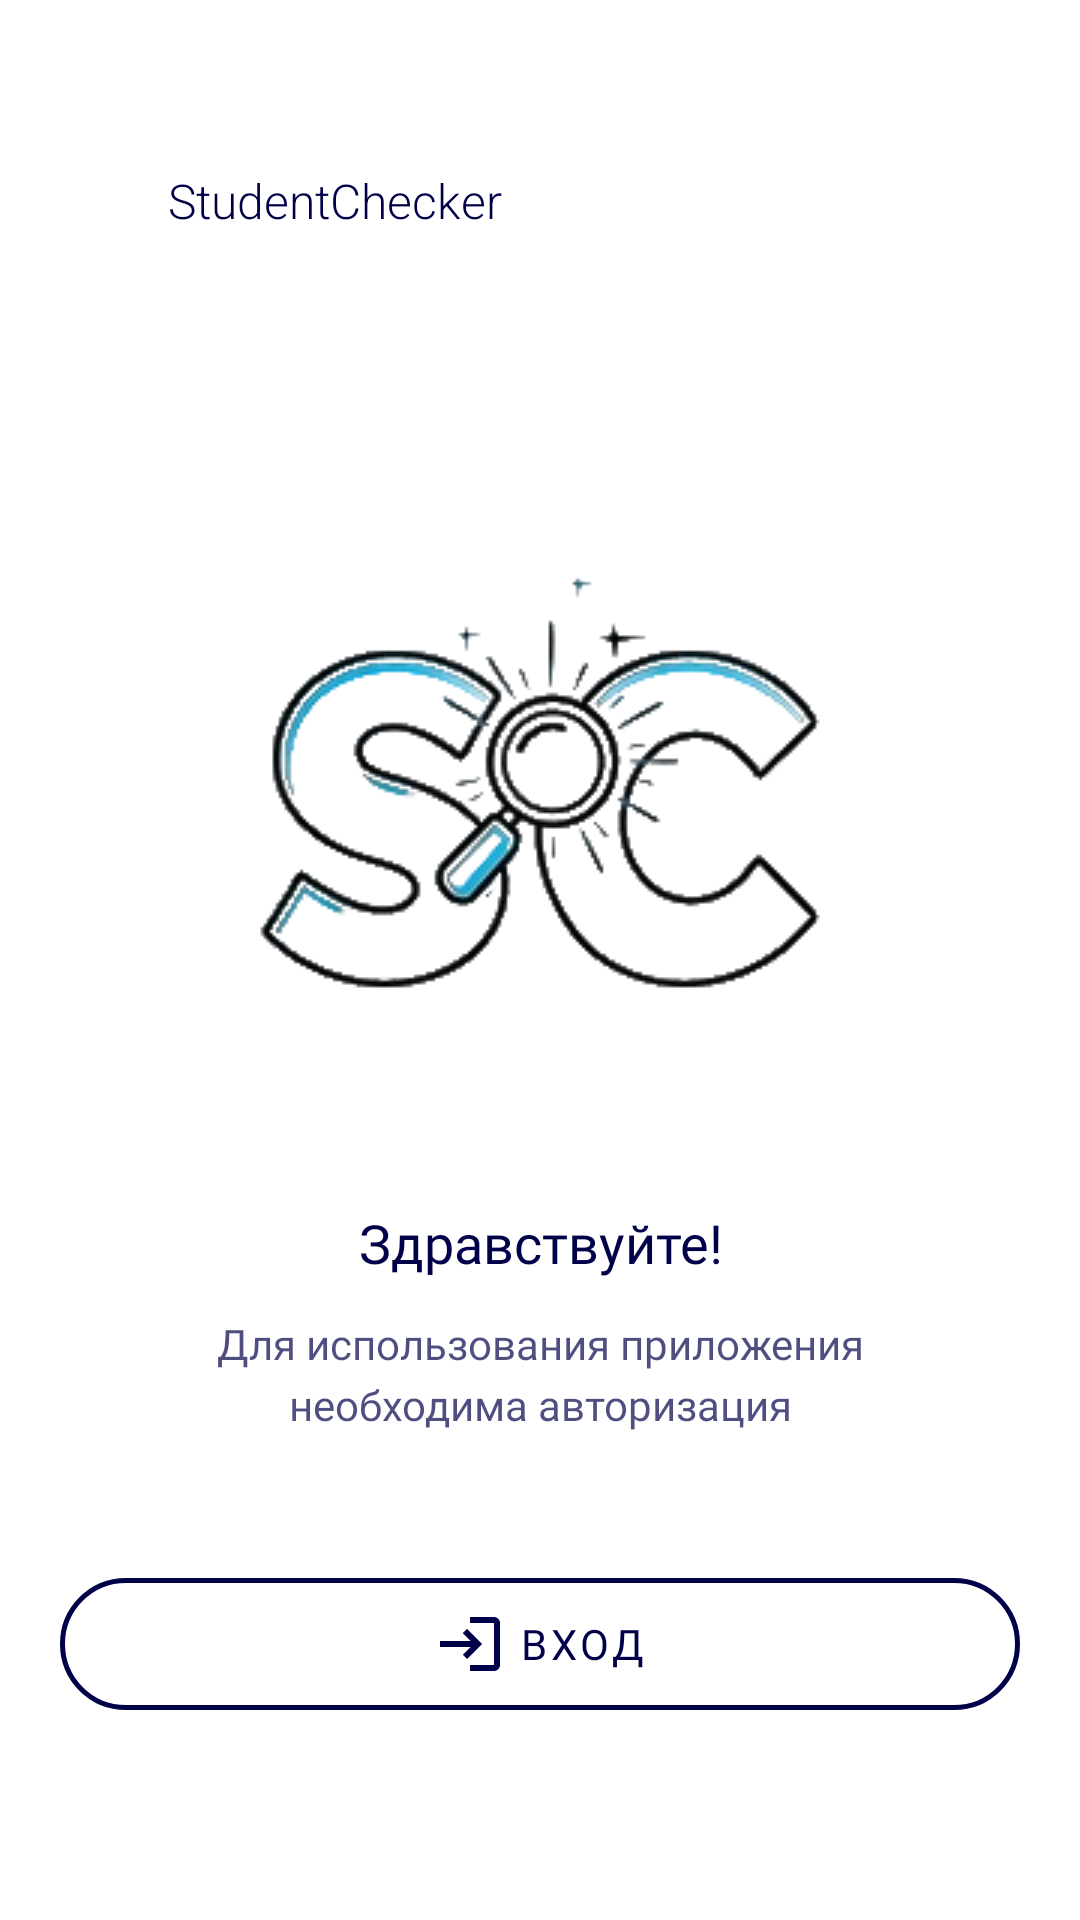

The Android layout XML behind this screen, and the referenced resources:
<!-- AndroidManifest.xml: application theme Theme.StudentChecker -->
<!-- res/layout/fragment_first_init.xml -->
<?xml version="1.0" encoding="utf-8"?>
<FrameLayout xmlns:android="http://schemas.android.com/apk/res/android"
    xmlns:app="http://schemas.android.com/apk/res-auto"
    xmlns:tools="http://schemas.android.com/tools"
    android:layout_width="match_parent"
    android:layout_height="match_parent"
    tools:context=".FirstInitFragment">

    <androidx.constraintlayout.widget.ConstraintLayout
        android:layout_width="match_parent"
        android:layout_height="match_parent"
        android:paddingLeft="@dimen/fragment_horizontal_margin"
        android:paddingTop="@dimen/fragment_vertical_margin"
        android:paddingRight="@dimen/fragment_horizontal_margin"
        android:paddingBottom="@dimen/fragment_vertical_margin">

        
        <TextView
            android:id="@+id/appName"
            android:layout_width="wrap_content"
            android:layout_height="wrap_content"
            android:layout_marginStart="@dimen/margin_3xlarge"
            android:layout_marginTop="@dimen/margin_3xlarge"
            android:fontFamily="sans-serif-light"
            android:text="@string/appName"
            android:textColor="@color/darkBlue"
            android:textSize="@dimen/appNameSize"
            app:layout_constraintStart_toStartOf="parent"
            app:layout_constraintTop_toTopOf="parent" />

        
        <ImageView
            android:id="@+id/ivLogo"
            android:contentDescription="@string/action_sign_in"
            android:layout_width="@dimen/logo_size"
            android:layout_height="@dimen/logo_size"
            android:src="@drawable/logo"
            app:layout_constraintBottom_toTopOf="@+id/btnEnter"
            app:layout_constraintEnd_toEndOf="parent"
            app:layout_constraintStart_toStartOf="parent"
            app:layout_constraintTop_toTopOf="parent" />

        
        <TextView
            android:id="@+id/tvGreeting"
            android:layout_width="wrap_content"
            android:layout_height="wrap_content"
            android:layout_marginTop="@dimen/margin_top_greeting"
            android:fontFamily="@font/inter"
            android:text="@string/greetingH1"
            android:textAlignment="center"
            android:textColor="@color/darkBlue"
            android:textSize="@dimen/text_large"
            app:layout_constraintEnd_toEndOf="parent"
            app:layout_constraintStart_toStartOf="parent"
            app:layout_constraintTop_toBottomOf="@+id/ivLogo" />

        
        <TextView
            android:id="@+id/tvDescription"
            android:layout_width="wrap_content"
            android:layout_height="wrap_content"
            android:layout_marginTop="@dimen/margin_top_description"
            android:fontFamily="@font/inter"
            android:lineSpacingExtra="@dimen/description_line_spacing"
            android:text="@string/greetingP"
            android:textAlignment="center"
            android:textColor="@color/darkBlue"
            android:textSize="@dimen/text_medium"
            android:alpha="0.7"
            app:layout_constraintEnd_toEndOf="parent"
            app:layout_constraintStart_toStartOf="parent"
            app:layout_constraintTop_toBottomOf="@+id/tvGreeting" />

        
        <com.google.android.material.button.MaterialButton
            android:id="@+id/btnEnter"
            style="@style/Widget.MaterialComponents.Button.OutlinedButton"
            android:layout_width="@dimen/button_width_large"
            android:layout_height="@dimen/button_height_default"
            android:layout_marginStart="@dimen/margin_2xlarge"
            android:layout_marginEnd="@dimen/margin_2xlarge"
            android:layout_marginBottom="@dimen/button_margin_bottom"
            android:fontFamily="@font/inter"
            android:text="@string/btnGreeting"
            android:textAlignment="center"
            android:textColor="@color/darkBlue"
            android:textSize="@dimen/text_medium"
            android:backgroundTint="@color/transparent"
            app:cornerRadius="@dimen/radius_large"
            app:icon="@drawable/baseline_login_24"
            app:iconSize="@dimen/icon_small"
            app:iconGravity="textStart"
            app:iconTint="@color/darkBlue"
            app:strokeColor="@color/darkBlue"
            app:strokeWidth="@dimen/stroke_medium"
            app:layout_constraintBottom_toBottomOf="parent"
            app:layout_constraintEnd_toEndOf="parent"
            app:layout_constraintStart_toStartOf="parent" />

    </androidx.constraintlayout.widget.ConstraintLayout>

</FrameLayout>
<!-- resources referenced by this layout -->
<resources>
  <color name="darkBlue">#010149</color>
  <color name="transparent">#00000000</color>
  <dimen name="appNameSize">@dimen/text_normal</dimen>
  <dimen name="button_height_default">56dp</dimen>
  <dimen name="button_margin_bottom">@dimen/margin_4xlarge</dimen>
  <dimen name="button_width_large">320dp</dimen>
  <dimen name="description_line_spacing">@dimen/margin_small</dimen>
  <dimen name="fragment_horizontal_margin">@dimen/margin_large</dimen>
  <dimen name="fragment_vertical_margin">@dimen/margin_large</dimen>
  <dimen name="icon_small">24dp</dimen>
  <dimen name="logo_size">@dimen/image_medium</dimen>
  <dimen name="margin_2xlarge">32dp</dimen>
  <dimen name="margin_3xlarge">40dp</dimen>
  <dimen name="margin_top_description">@dimen/margin_default</dimen>
  <dimen name="margin_top_greeting">@dimen/margin_xlarge</dimen>
  <dimen name="radius_large">28dp</dimen>
  <dimen name="stroke_medium">1.5dp</dimen>
  <dimen name="text_large">18sp</dimen>
  <dimen name="text_medium">14sp</dimen>
  <!-- drawable baseline_login_24 (drawable) -->
  <vector xmlns:android="http://schemas.android.com/apk/res/android" android:autoMirrored="true" android:height="64dp" android:tint="@color/darkBlue" android:viewportHeight="24" android:viewportWidth="24" android:width="64dp">
        
      <path android:fillColor="@android:color/white" android:pathData="M11,7L9.6,8.4l2.6,2.6H2v2h10.2l-2.6,2.6L11,17l5,-5L11,7zM20,19h-8v2h8c1.1,0 2,-0.9 2,-2V5c0,-1.1 -0.9,-2 -2,-2h-8v2h8V19z"/>
      
  </vector>
  <!-- drawable logo: png bitmap (drawable, 26954 bytes) -->
  <string name="action_sign_in">Стартовый экран</string>
  <string name="appName">StudentChecker</string>
  <string name="btnGreeting">ВХОД</string>
  <string name="greetingH1">Здравствуйте!</string>
  <string name="greetingP">Для использования приложения\nнеобходима авторизация</string>
  <style name="Theme.StudentChecker" parent="Theme.MaterialComponents.DayNight.NoActionBar">
          <item name="colorPrimary">@color/darkBlue</item>
          <item name="colorPrimaryVariant">@color/darkBlue</item>
          <item name="colorOnPrimary">@color/white</item>
          <item name="colorSecondary">@color/darkBlue</item>
          <item name="colorSecondaryVariant">@color/darkBlue</item>
          <item name="colorOnSecondary">@color/white</item>
          <item name="android:colorBackground">@color/background</item>
          <item name="colorSurface">@color/surface</item>
          <item name="colorOnSurface">@color/text_primary</item>
          <item name="android:windowBackground">@color/background</item>
      </style>
  <dimen name="text_normal">16sp</dimen>
  <dimen name="margin_4xlarge">48dp</dimen>
  <dimen name="margin_small">4dp</dimen>
  <dimen name="margin_large">16dp</dimen>
  <dimen name="image_medium">220dp</dimen>
  <dimen name="margin_default">12dp</dimen>
  <dimen name="margin_xlarge">24dp</dimen>
  <color name="white">#FFFFFFFF</color>
  <color name="background">#FFFFFF</color>
  <color name="surface">#F5F5F5</color>
  <color name="text_primary">#010149</color>
</resources>
